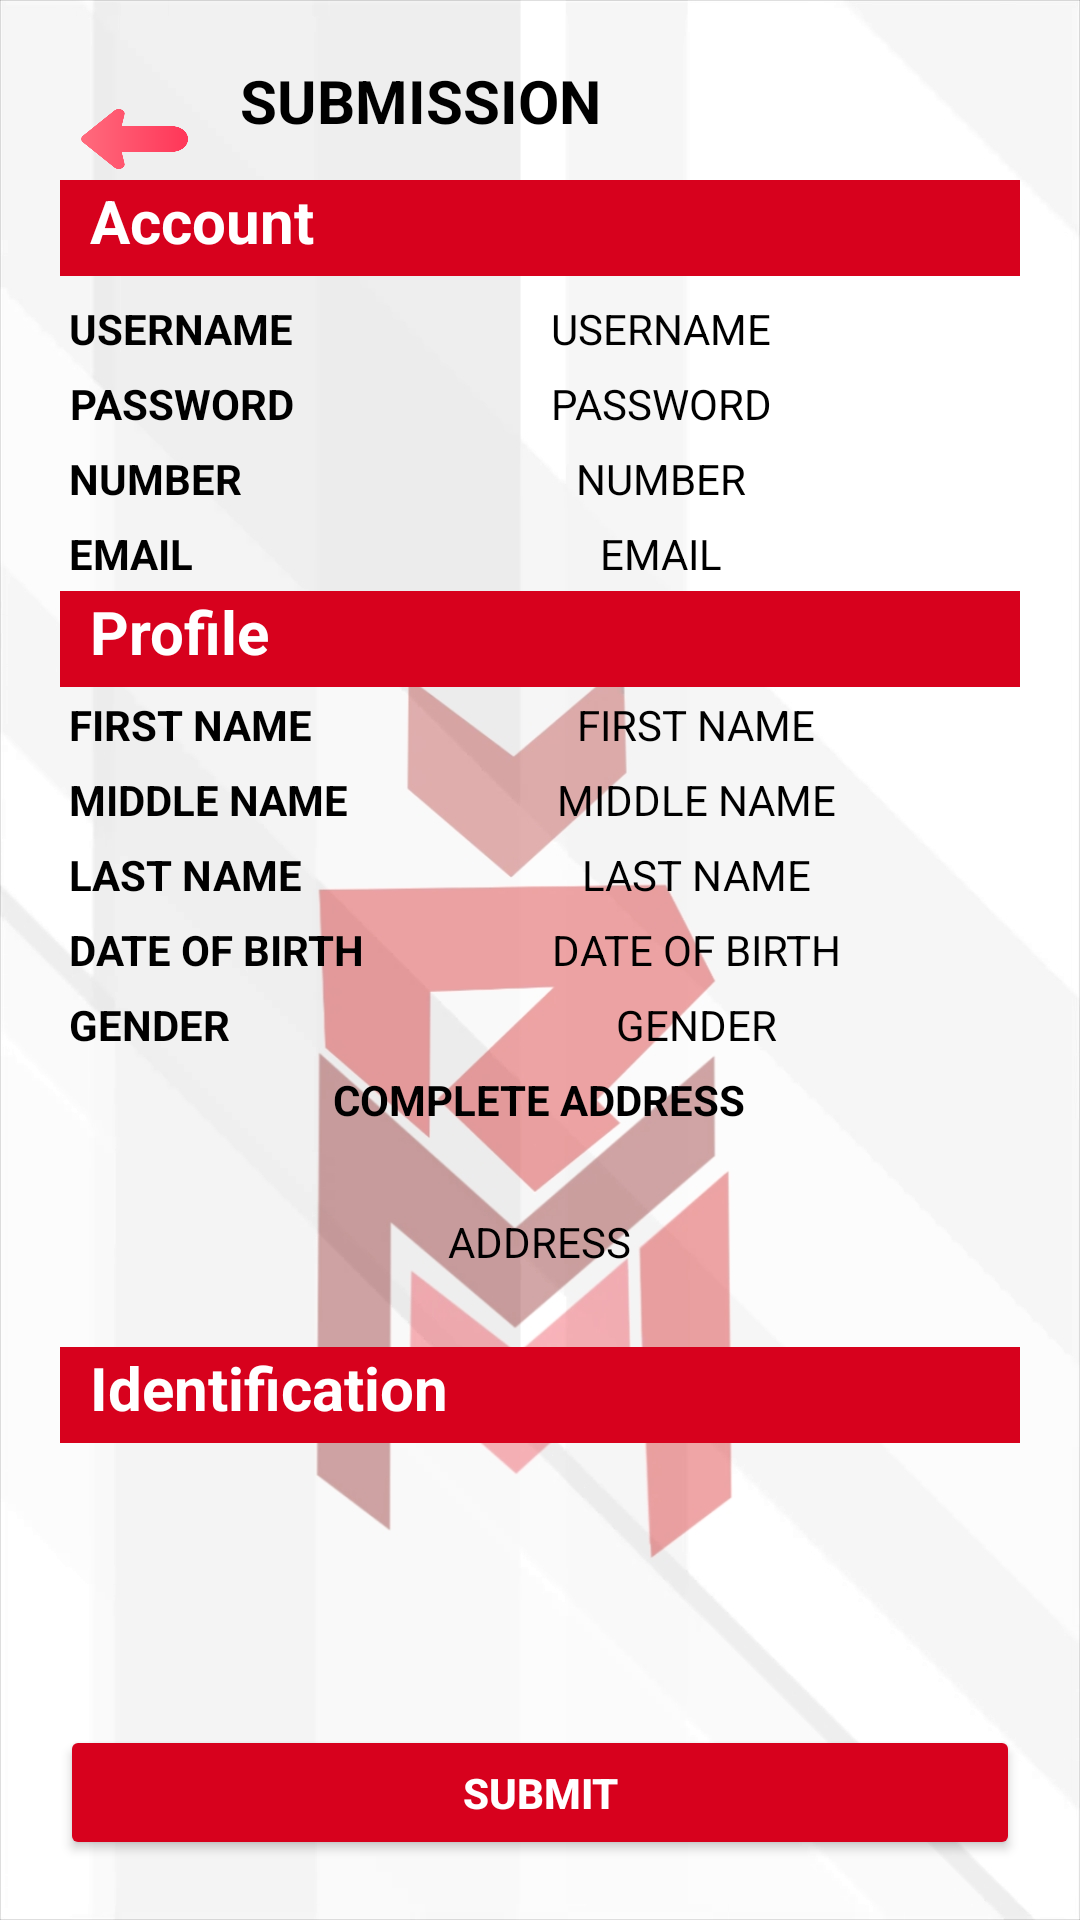

The Android layout XML behind this screen, and the referenced resources:
<!-- AndroidManifest.xml: application theme Theme.MicraApp -->
<!-- res/layout/activity_reg5.xml -->
<?xml version="1.0" encoding="utf-8"?>
<LinearLayout xmlns:android="http://schemas.android.com/apk/res/android"
    xmlns:app="http://schemas.android.com/apk/res-auto"
    xmlns:tools="http://schemas.android.com/tools"
    android:layout_width="match_parent"
    android:layout_height="match_parent"
    android:background="@drawable/micrabg"
    android:orientation="vertical"
    android:padding="20dp"
    tools:context=".Reg5">

    <LinearLayout
        android:layout_width="match_parent"
        android:layout_height="wrap_content"
        android:backgroundTint="#00FFFFFF"
        android:orientation="horizontal">

        <Button
            android:id="@+id/btnback"
            android:layout_width="50dp"
            android:layout_height="40dp"
            android:layout_marginRight="10dp"
            android:gravity="center_horizontal"
            android:background="@drawable/back"
            android:textStyle="bold"
            />

        <TextView
            android:textColor="@color/black"
            android:layout_width="wrap_content"
            android:layout_height="wrap_content"
            android:textStyle="bold"
            android:text="SUBMISSION"
            android:textSize="20dp" />
    </LinearLayout>

    <TextView
        android:background="@color/purple_500"
        android:layout_width="match_parent"
        android:layout_height="32dp"
        android:textStyle="bold"
        android:textColor="@color/white"
        android:text="  Account"
        android:textSize="20dp"

        android:layout_marginBottom="5dp"

        />

    <TableLayout
        android:layout_width="fill_parent"
        android:layout_height="wrap_content"
        android:stretchColumns="1"
        >
        <TableRow
            >

            <TextView
                android:gravity="center"
                android:padding="3dip"
                android:text="USERNAME"
                android:textColor="@color/black"
                android:textStyle="bold" />

            <TextView
                android:textColor="@color/black"
                android:id="@+id/tvusername"
                android:text="USERNAME"
                android:gravity="center"
                android:padding="3dip" />

        </TableRow>

        <TableRow>
            <TextView

                android:gravity="center"
                android:padding="3dip"
                android:text="PASSWORD"
                android:textColor="@color/black"
                android:textStyle="bold" />
            <TextView
                android:textColor="@color/black"
                android:id="@+id/tvpassword"

                android:layout_width="wrap_content"
                android:layout_height="wrap_content"
                android:layout_gravity="center"
                android:text="PASSWORD"
                android:gravity="center"
                android:padding="3dip" />

        </TableRow>

        <TableRow>
            <TextView
                android:padding="3dip"
                android:text="NUMBER"
                android:textColor="@color/black"
                android:textStyle="bold" />
            <TextView
                android:textColor="@color/black"
                android:id="@+id/tvnumber"
                android:layout_width="wrap_content"
                android:layout_height="wrap_content"
                android:layout_gravity="center"
                android:text="NUMBER"
                android:gravity="center"
                android:padding="3dip" />

        </TableRow>

        <TableRow>
            <TextView
                android:padding="3dip"
                android:text="EMAIL"
                android:textColor="@color/black"
                android:textStyle="bold" />
            <TextView
                android:textColor="@color/black"
                android:id="@+id/tvemail"
                android:layout_width="wrap_content"
                android:layout_height="wrap_content"
                android:layout_gravity="center"
                android:text="EMAIL"
                android:gravity="center"
                android:padding="3dip" />

        </TableRow>
    </TableLayout>



    <TextView
        android:background="@color/purple_500"
        android:layout_width="match_parent"
        android:layout_height="32dp"
        android:textStyle="bold"
        android:textColor="@color/white"
        android:text="  Profile"
        android:textSize="20dp"
        />


    <TableLayout
        android:layout_width="fill_parent"
        android:layout_height="wrap_content"
        android:stretchColumns="1"
        >
        <TableRow
            >

            <TextView
                android:padding="3dip"
                android:text="FIRST NAME"
                android:textColor="@color/black"
                android:textStyle="bold" />

            <TextView
                android:id="@+id/tvfirstname"
                android:textColor="@color/black"
                android:text="FIRST NAME"
                android:gravity="center"
                android:padding="3dip" />

        </TableRow>

        <TableRow>
            <TextView
                android:padding="3dip"
                android:text="MIDDLE NAME"
                android:textColor="@color/black"
                android:textStyle="bold" />
            <TextView
                android:id="@+id/tvmidname"
                android:textColor="@color/black"
                android:layout_width="wrap_content"
                android:layout_height="wrap_content"
                android:layout_gravity="center"
                android:text="MIDDLE NAME"
                android:gravity="center"
                android:padding="3dip" />

        </TableRow>

        <TableRow>
            <TextView
                android:padding="3dip"
                android:text="LAST NAME"
                android:textColor="@color/black"
                android:textStyle="bold" />
            <TextView

                android:textColor="@color/black"
                android:id="@+id/tvlastname"
                android:layout_width="wrap_content"
                android:layout_height="wrap_content"
                android:layout_gravity="center"
                android:text="LAST NAME"
                android:gravity="center"
                android:padding="3dip" />

        </TableRow>

        <TableRow>
            <TextView
                android:padding="3dip"
                android:text="DATE OF BIRTH"
                android:textColor="@color/black"
                android:textStyle="bold" />
            <TextView
                android:textColor="@color/black"
                android:id="@+id/tvdateofbirth"
                android:layout_width="wrap_content"
                android:layout_height="wrap_content"
                android:layout_gravity="center"
                android:text="DATE OF BIRTH"
                android:gravity="center"
                android:padding="3dip" />

        </TableRow>

        <TableRow>
            <TextView

                android:padding="3dip"
                android:text="GENDER"
                android:textColor="@color/black"
                android:textStyle="bold" />
            <TextView
                android:id="@+id/tvgender"
                android:textColor="@color/black"
                android:layout_width="wrap_content"
                android:layout_height="wrap_content"
                android:layout_gravity="center"
                android:text="GENDER"
                android:gravity="center"
                android:padding="3dip" />

        </TableRow>

    </TableLayout>

    <TableLayout
        android:layout_width="fill_parent"
        android:layout_height="wrap_content"

        >
        <TableRow
            android:gravity="center"
            >
            <TextView
                android:textColor="@color/black"
                android:textStyle="bold"
                android:gravity="center"
                android:text="COMPLETE ADDRESS"
                android:padding="3dip" />


        </TableRow>

        <TableRow
            android:gravity="center"
            >
            <TextView
                android:textColor="@color/black"
                android:gravity="center"
                android:layout_height="70dp"
                android:layout_width="wrap_content"
                android:id="@+id/tvaddressline"
                android:text="ADDRESS"
                android:padding="3dip" />

        </TableRow>
    </TableLayout>






    <TextView
        android:background="@color/purple_500"
        android:layout_width="match_parent"
        android:layout_height="32dp"
        android:textStyle="bold"
        android:textColor="@color/white"
        android:text="  Identification"
        android:textSize="20dp"

        />


    <LinearLayout
        android:layout_width="match_parent"
        android:layout_height="wrap_content"
        android:orientation="horizontal">


        <LinearLayout
            android:layout_width="180dp"
            android:layout_height="wrap_content"
            android:orientation="vertical">

            <ImageView
                android:layout_gravity="center"
                android:id="@+id/ividphoto"
                android:layout_width="100dp"
                android:layout_height="60dp"
                android:layout_marginTop="5dp" />

            <TextView
                android:layout_gravity="center"
                android:id="@+id/tvidname"
                android:layout_width="wrap_content"
                android:layout_height="wrap_content"
                android:text=""
                android:visibility="invisible" />


        </LinearLayout>

        <LinearLayout
            android:layout_width="180dp"
            android:layout_height="wrap_content"
            android:orientation="vertical">


            <ImageView
                android:id="@+id/ivselfie"
                android:layout_width="100dp"
                android:layout_height="60dp"
                android:layout_gravity="center"
                android:layout_marginTop="5dp" />

            <TextView
                android:visibility="invisible"
                android:id="@+id/tvselfiename"
                android:layout_gravity="center"
                android:layout_width="wrap_content"
                android:layout_height="wrap_content"
                android:text=""/>
        </LinearLayout>
    </LinearLayout>






    <Button
        android:id="@+id/btnsubmit"
        android:layout_width="match_parent"
        android:layout_height="wrap_content"
        android:layout_marginTop="10dp"

        android:backgroundTint="@color/purple_500"

        android:text="Submit"
        android:textColor="#FFFFFF"
        android:textStyle="bold" />




</LinearLayout>
<!-- resources referenced by this layout -->
<resources>
  <color name="black">#FF000000</color>
  <color name="purple_500">#d7011d</color>
  <color name="white">#FFFFFFFF</color>
  <!-- drawable back: png bitmap (drawable, 6651 bytes) -->
  <!-- drawable micrabg: jpg bitmap (drawable, 123106 bytes) -->
  <style name="Theme.MicraApp" parent="Theme.MaterialComponents.DayNight.NoActionBar">
          
          <item name="colorPrimary">@color/purple_500</item>
  
          <item name="colorPrimaryVariant">@color/purple_500</item>
          <item name="colorOnPrimary">@color/white</item>
          
          <item name="colorSecondary">@color/teal_200</item>
          <item name="colorSecondaryVariant">@color/teal_700</item>
          <item name="colorOnSecondary">@color/black</item>
          
          <item name="android:statusBarColor" tools:targetApi="l">?attr/colorPrimaryVariant</item>
          
      </style>
  <color name="teal_200">#FF03DAC5</color>
  <color name="teal_700">#FF018786</color>
</resources>
